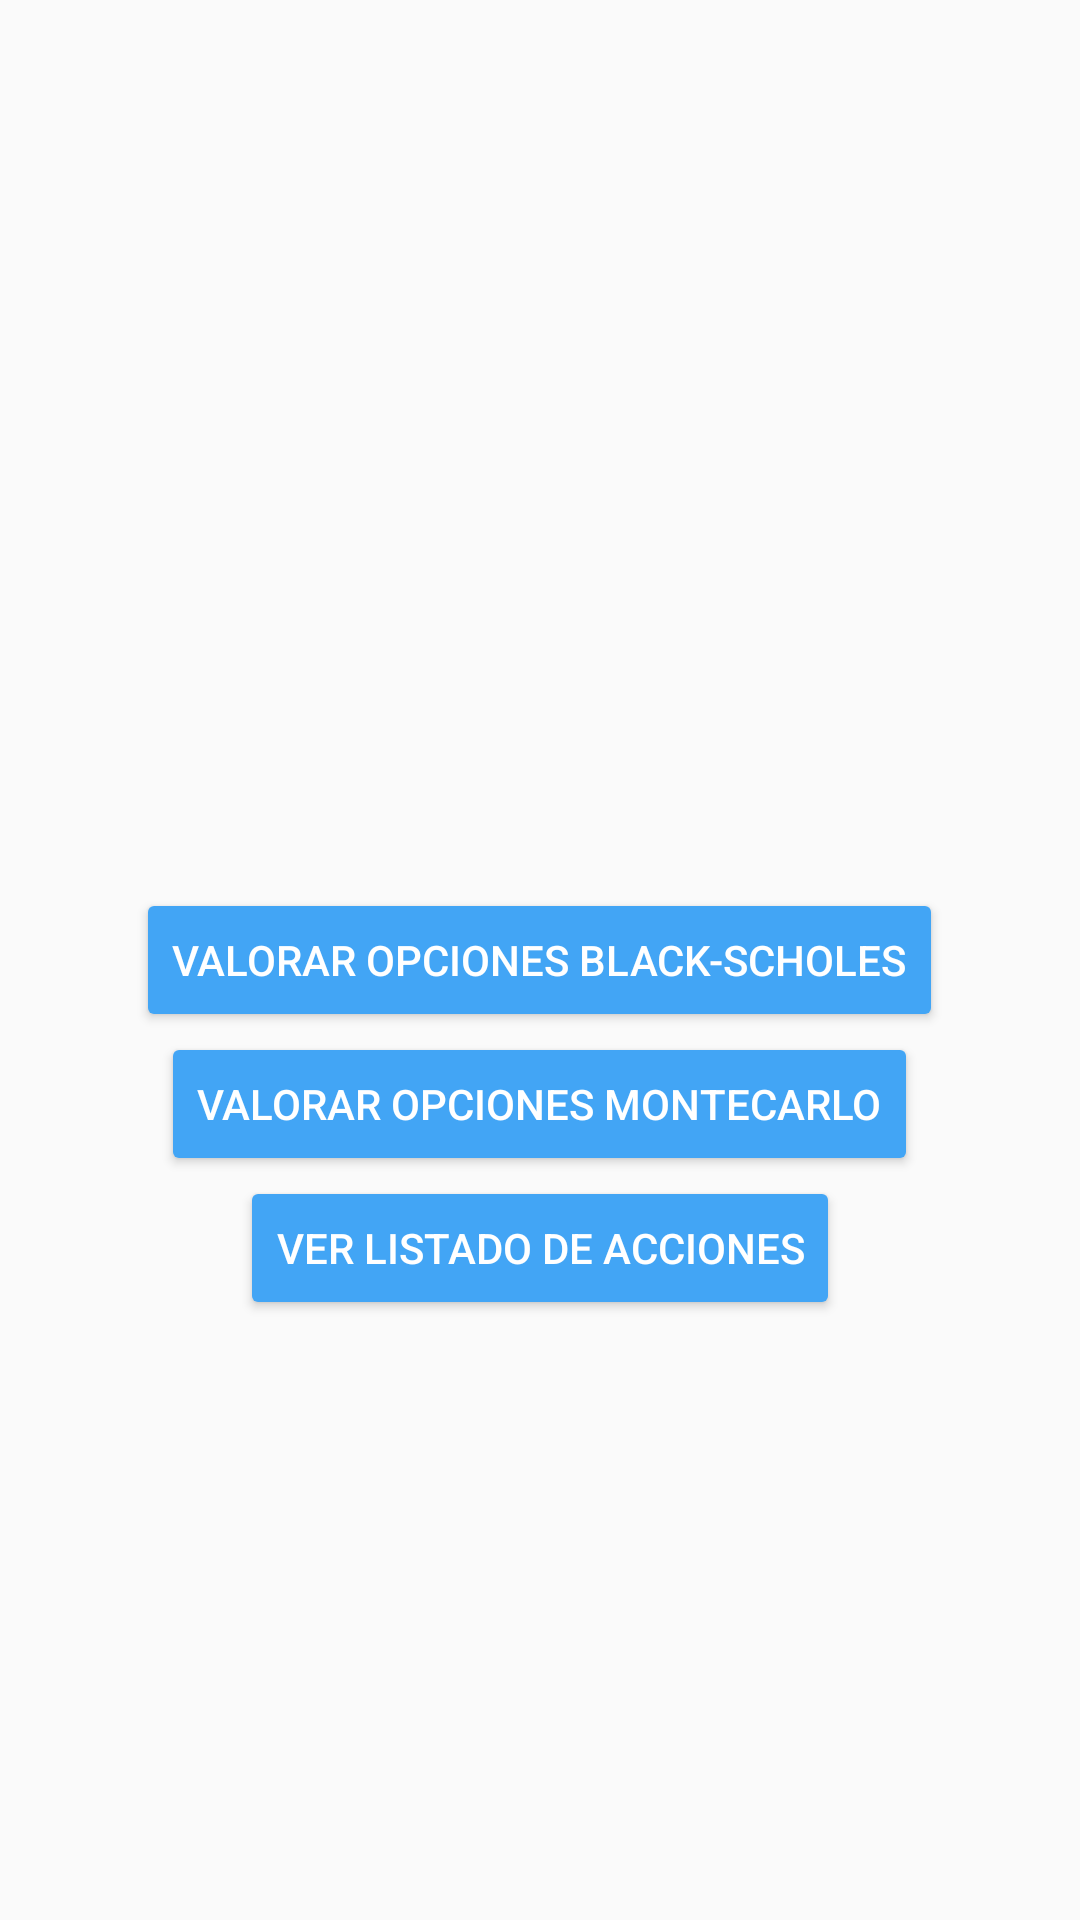

Reconstruct the res/layout file that produces this screen, plus the resources it refers to.
<!-- AndroidManifest.xml: application theme AppTheme -->
<!-- res/layout/activity_main.xml -->
<?xml version="1.0" encoding="utf-8"?>
<RelativeLayout xmlns:android="http://schemas.android.com/apk/res/android"
    xmlns:app="http://schemas.android.com/apk/res-auto"
    xmlns:tools="http://schemas.android.com/tools"
    android:layout_width="match_parent"
    android:layout_height="match_parent"
    tools:context="com.example.isw.isw_2.MainActivity">

    <Button
        android:id="@+id/main2bs"
        android:layout_width="wrap_content"
        android:layout_height="wrap_content"
        android:theme="@style/MyButton"
        android:textColor="#FFFFFF"
        android:layout_centerHorizontal="true"
        android:layout_centerVertical="true"
        android:text="Valorar opciones Black-Scholes"/>
    <Button
        android:id="@+id/main2mc"
        android:layout_width="wrap_content"
        android:layout_height="wrap_content"
        android:layout_below="@id/main2bs"
        android:theme="@style/MyButton"
        android:textColor="#FFFFFF"
        android:layout_centerHorizontal="true"
        android:text="Valorar opciones Montecarlo"/>
    <Button
        android:id="@+id/main2assets"
        android:layout_width="wrap_content"
        android:layout_height="wrap_content"
        android:layout_below="@id/main2mc"
        android:theme="@style/MyButton"
        android:textColor="#FFFFFF"
        android:layout_centerHorizontal="true"
        android:text="Ver listado de acciones"/>


</RelativeLayout>
<!-- resources referenced by this layout -->
<resources>
  <style name="MyButton" parent="Theme.AppCompat.Light">
          <item name="colorControlHighlight">@color/Highlight</item>
          <item name="colorButtonNormal">@color/AccentApp</item>
      </style>
  <style name="AppTheme" parent="Theme.AppCompat.Light.DarkActionBar">
          
          <item name="colorPrimary">@color/PrimaryApp</item>
          <item name="colorPrimaryDark">@color/SecondaryApp</item>
          <item name="colorAccent">@color/AccentApp</item>
      </style>
  <color name="Highlight">#0277BD</color>
  <color name="AccentApp">#42A5F5</color>
  <color name="PrimaryApp">#607D8B</color>
  <color name="SecondaryApp">#455A64</color>
</resources>
